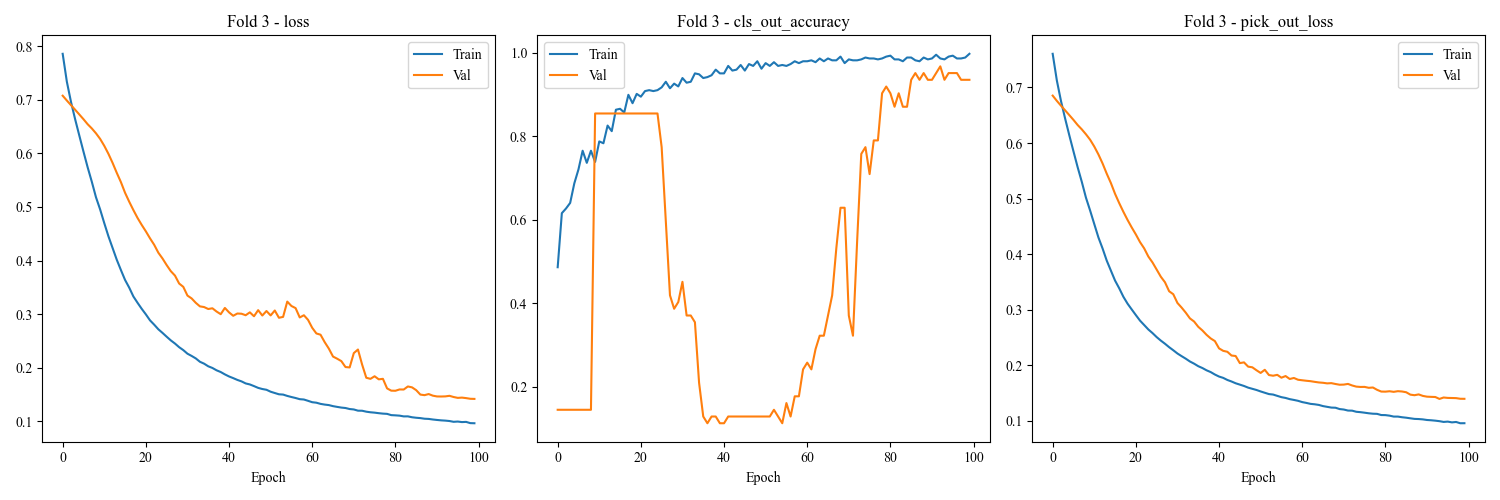

The table this chart was drawn from, first rows:
loss, cls_out_loss, pick_out_loss, cls_out_accuracy, val_loss, val_cls_out_loss, val_pick_out_loss, val_cls_out_accuracy, lr
0.7858, 0.05023, 0.7607, 0.4866, 0.7076, 0.04446, 0.6854, 0.1452, 0.001
0.7338, 0.0423, 0.7127, 0.6161, 0.6986, 0.04538, 0.6759, 0.1452, 0.001
0.6959, 0.04078, 0.6755, 0.6272, 0.6899, 0.04549, 0.6672, 0.1452, 0.001
0.6635, 0.03935, 0.6438, 0.6406, 0.6814, 0.04516, 0.6588, 0.1452, 0.001
0.6332, 0.03866, 0.6139, 0.6875, 0.6726, 0.04467, 0.6502, 0.1452, 0.001
0.6033, 0.03668, 0.585, 0.721, 0.6638, 0.04424, 0.6416, 0.1452, 0.001
0.5741, 0.03514, 0.5565, 0.7656, 0.6544, 0.0439, 0.6325, 0.1452, 0.001
0.5471, 0.03408, 0.5301, 0.7366, 0.6466, 0.04389, 0.6246, 0.1452, 0.001
0.5183, 0.03333, 0.5016, 0.7656, 0.6375, 0.04356, 0.6157, 0.1452, 0.001
0.4955, 0.03402, 0.4785, 0.7388, 0.6271, 0.04219, 0.606, 0.8548, 0.001
0.4698, 0.03148, 0.4541, 0.7879, 0.6141, 0.04077, 0.5937, 0.8548, 0.001
0.4453, 0.03082, 0.4299, 0.7835, 0.5991, 0.03942, 0.5794, 0.8548, 0.001
0.4235, 0.02691, 0.41, 0.8259, 0.5822, 0.03816, 0.5631, 0.8548, 0.001
0.4016, 0.02685, 0.3882, 0.8125, 0.5638, 0.03802, 0.5447, 0.8548, 0.001
0.3823, 0.02433, 0.3702, 0.8638, 0.5464, 0.03706, 0.5279, 0.8548, 0.001
0.3638, 0.02314, 0.3522, 0.8661, 0.5264, 0.0359, 0.5085, 0.8548, 0.001
0.3495, 0.02214, 0.3384, 0.8571, 0.5098, 0.03611, 0.4917, 0.8548, 0.001
0.333, 0.01978, 0.3231, 0.8996, 0.4942, 0.03615, 0.4761, 0.8548, 0.001
0.3212, 0.02095, 0.3107, 0.8795, 0.4795, 0.03599, 0.4615, 0.8548, 0.001
0.31, 0.01927, 0.3003, 0.9018, 0.4665, 0.03703, 0.448, 0.8548, 0.001
0.2996, 0.01895, 0.2901, 0.8951, 0.4545, 0.03824, 0.4354, 0.8548, 0.001
0.2884, 0.01653, 0.2802, 0.9085, 0.4415, 0.03976, 0.4216, 0.8548, 0.001
0.2804, 0.01634, 0.2722, 0.9107, 0.4294, 0.03829, 0.4103, 0.8548, 0.001
0.2718, 0.01509, 0.2642, 0.9085, 0.4147, 0.03811, 0.3956, 0.8548, 0.001
0.265, 0.01458, 0.2577, 0.9107, 0.4039, 0.03791, 0.3849, 0.8548, 0.001
0.2579, 0.01481, 0.2505, 0.9174, 0.3916, 0.03889, 0.3721, 0.7742, 0.001
0.251, 0.01368, 0.2442, 0.9308, 0.3802, 0.04199, 0.3592, 0.5968, 0.001
0.2452, 0.01326, 0.2385, 0.9152, 0.3719, 0.04536, 0.3493, 0.4194, 0.001
0.2384, 0.01207, 0.2323, 0.9263, 0.3572, 0.04817, 0.3331, 0.3871, 0.001
0.2329, 0.01227, 0.2268, 0.9196, 0.351, 0.04659, 0.3277, 0.4032, 0.001
0.2262, 0.01056, 0.221, 0.9397, 0.3347, 0.04546, 0.3119, 0.4516, 0.001
0.2221, 0.01177, 0.2162, 0.9286, 0.3294, 0.05144, 0.3036, 0.371, 0.001
0.2174, 0.01169, 0.2116, 0.9308, 0.3212, 0.05338, 0.2945, 0.371, 0.001
0.2112, 0.009198, 0.2066, 0.9509, 0.3145, 0.06073, 0.2842, 0.3548, 0.001
0.2076, 0.00994, 0.2027, 0.9487, 0.3133, 0.06941, 0.2786, 0.2097, 0.001
0.2027, 0.009223, 0.1981, 0.9397, 0.3096, 0.08112, 0.269, 0.129, 0.001
0.1996, 0.009656, 0.1948, 0.942, 0.311, 0.09703, 0.2624, 0.1129, 0.001
0.1952, 0.009118, 0.1907, 0.9464, 0.3049, 0.1007, 0.2546, 0.129, 0.001
0.192, 0.009086, 0.1875, 0.9598, 0.2999, 0.1037, 0.2481, 0.129, 0.001
0.1876, 0.009028, 0.1831, 0.9509, 0.3116, 0.1366, 0.2433, 0.1129, 0.001
0.1838, 0.00863, 0.1794, 0.9509, 0.3033, 0.1463, 0.2302, 0.1129, 0.001
0.1807, 0.007212, 0.1771, 0.9688, 0.297, 0.1424, 0.2257, 0.129, 0.001
0.1773, 0.007996, 0.1733, 0.9576, 0.3012, 0.1543, 0.224, 0.129, 0.001
0.1746, 0.008047, 0.1705, 0.9598, 0.3008, 0.167, 0.2173, 0.129, 0.001
0.1707, 0.006835, 0.1673, 0.971, 0.298, 0.1631, 0.2164, 0.129, 0.001
0.1689, 0.007863, 0.1649, 0.9576, 0.3034, 0.1995, 0.2036, 0.129, 0.001
0.1658, 0.006575, 0.1625, 0.9732, 0.2961, 0.1822, 0.205, 0.129, 0.001
0.1624, 0.005933, 0.1595, 0.9688, 0.3075, 0.2203, 0.1973, 0.129, 0.001
0.1603, 0.005915, 0.1574, 0.9799, 0.2975, 0.2027, 0.1961, 0.129, 0.001
0.1589, 0.007308, 0.1553, 0.9621, 0.3058, 0.2301, 0.1908, 0.129, 0.001
0.1553, 0.005328, 0.1526, 0.9754, 0.2976, 0.2234, 0.1859, 0.129, 0.001
0.1529, 0.005242, 0.1502, 0.9688, 0.3068, 0.2304, 0.1916, 0.129, 0.001
0.1505, 0.005201, 0.1479, 0.9777, 0.2932, 0.2222, 0.1822, 0.1452, 0.001
0.1499, 0.005843, 0.147, 0.9688, 0.2949, 0.228, 0.1809, 0.129, 0.001
0.1474, 0.005552, 0.1447, 0.971, 0.3234, 0.2818, 0.1825, 0.1129, 0.001
0.1454, 0.006153, 0.1423, 0.9688, 0.3153, 0.2757, 0.1774, 0.1613, 0.001
0.1435, 0.005277, 0.1409, 0.9732, 0.3113, 0.2619, 0.1803, 0.129, 0.001
0.1414, 0.005202, 0.1388, 0.9799, 0.2938, 0.2376, 0.1751, 0.1774, 0.001
0.1407, 0.006792, 0.1373, 0.9754, 0.298, 0.2422, 0.1769, 0.1774, 0.001
0.1383, 0.005103, 0.1357, 0.9799, 0.2893, 0.2313, 0.1737, 0.2419, 0.001
... 40 more rows
